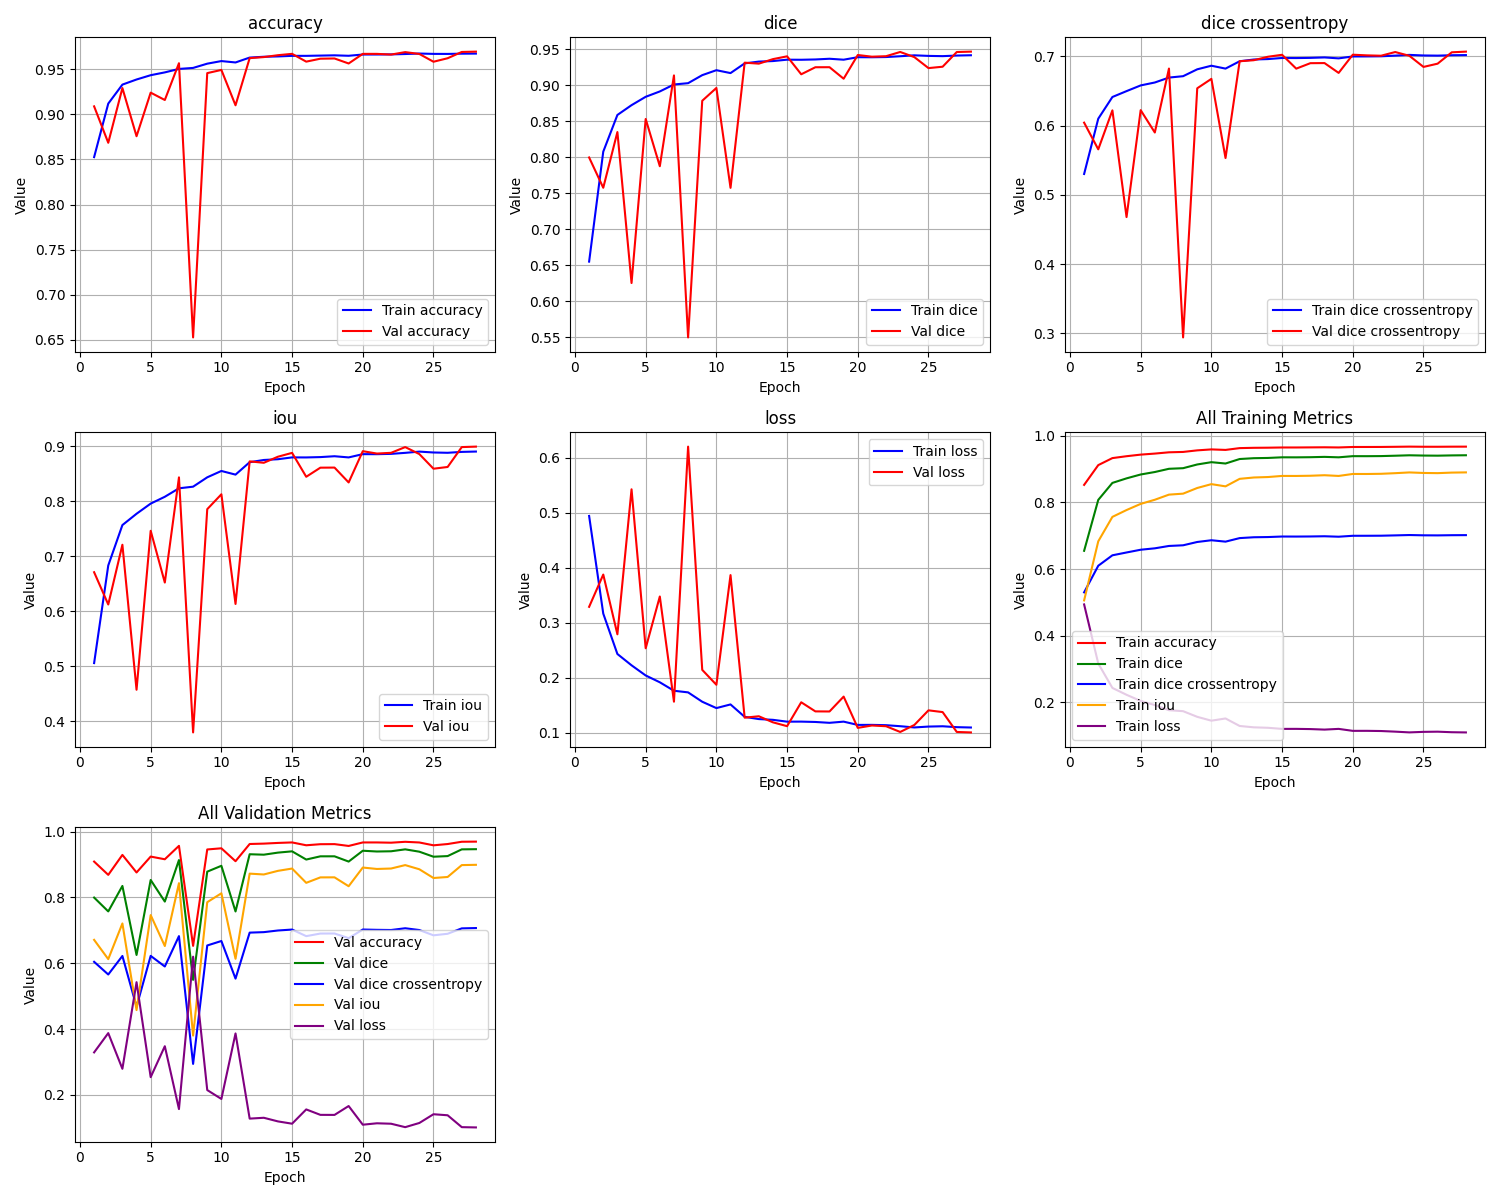

The file beside this chart, header and first rows:
epoch, train_loss, train_iou, train_dice, train_dice crossentropy, train_accuracy, val_loss, val_iou, val_dice, val_dice crossentropy, val_accuracy
1, 0.494, 0.506, 0.6548, 0.5301, 0.8526, 0.329, 0.671, 0.7995, 0.6042, 0.9088
2, 0.3167, 0.6832, 0.8075, 0.61, 0.9119, 0.3876, 0.6124, 0.7574, 0.5657, 0.8685
3, 0.2434, 0.7566, 0.8585, 0.6413, 0.9329, 0.2792, 0.7208, 0.8348, 0.622, 0.9291
4, 0.2229, 0.7771, 0.8721, 0.6498, 0.9386, 0.5424, 0.4576, 0.6251, 0.4679, 0.8757
5, 0.2044, 0.7956, 0.8837, 0.658, 0.9434, 0.2538, 0.7462, 0.853, 0.6223, 0.924
6, 0.192, 0.808, 0.8912, 0.6623, 0.9465, 0.3478, 0.6522, 0.7873, 0.59, 0.9159
7, 0.1767, 0.8233, 0.9008, 0.6694, 0.9503, 0.1568, 0.8432, 0.9135, 0.6824, 0.9567
8, 0.1737, 0.8263, 0.9027, 0.6714, 0.9514, 0.6198, 0.3802, 0.5495, 0.294, 0.6528
9, 0.1567, 0.8433, 0.9138, 0.6813, 0.9561, 0.2146, 0.7854, 0.8782, 0.6539, 0.9457
10, 0.1452, 0.8548, 0.9207, 0.6865, 0.959, 0.1875, 0.8125, 0.896, 0.6675, 0.9492
11, 0.1518, 0.8482, 0.9167, 0.6823, 0.9575, 0.3866, 0.6134, 0.7573, 0.5532, 0.91
12, 0.1293, 0.8707, 0.9302, 0.6929, 0.9629, 0.1278, 0.8722, 0.9311, 0.693, 0.9623
13, 0.1252, 0.8748, 0.9326, 0.6955, 0.9638, 0.1303, 0.8697, 0.9298, 0.6944, 0.9634
14, 0.1239, 0.8761, 0.9334, 0.6961, 0.9642, 0.1193, 0.8807, 0.9361, 0.6994, 0.9655
15, 0.1206, 0.8794, 0.9353, 0.6977, 0.9648, 0.1123, 0.8877, 0.94, 0.7023, 0.967
16, 0.1206, 0.8794, 0.9352, 0.6975, 0.9648, 0.1557, 0.8443, 0.915, 0.6823, 0.9584
17, 0.12, 0.88, 0.9356, 0.6978, 0.9651, 0.1392, 0.8608, 0.9248, 0.6902, 0.9616
18, 0.1184, 0.8816, 0.9366, 0.6985, 0.9654, 0.139, 0.861, 0.9249, 0.6903, 0.9619
19, 0.1206, 0.8794, 0.9353, 0.6971, 0.9649, 0.166, 0.834, 0.9089, 0.6761, 0.9563
20, 0.1147, 0.8853, 0.9387, 0.6999, 0.9663, 0.1093, 0.8907, 0.9418, 0.7024, 0.967
21, 0.1147, 0.8853, 0.9387, 0.6999, 0.9663, 0.1136, 0.8864, 0.9395, 0.7014, 0.967
22, 0.1142, 0.8858, 0.939, 0.7001, 0.9664, 0.1123, 0.8877, 0.9402, 0.7009, 0.9662
23, 0.1123, 0.8877, 0.9401, 0.7011, 0.9668, 0.1018, 0.8982, 0.946, 0.7062, 0.9689
24, 0.11, 0.8899, 0.9414, 0.7021, 0.9674, 0.1145, 0.8855, 0.9389, 0.7008, 0.9669
25, 0.1116, 0.8884, 0.9406, 0.7013, 0.967, 0.1411, 0.8589, 0.9236, 0.6848, 0.9583
26, 0.1122, 0.8878, 0.9402, 0.7011, 0.9669, 0.1379, 0.8621, 0.9255, 0.6895, 0.9621
27, 0.1106, 0.8894, 0.941, 0.7016, 0.9672, 0.1019, 0.8981, 0.946, 0.7059, 0.9691
28, 0.1099, 0.8901, 0.9415, 0.7018, 0.9673, 0.101, 0.899, 0.9465, 0.7068, 0.9695
